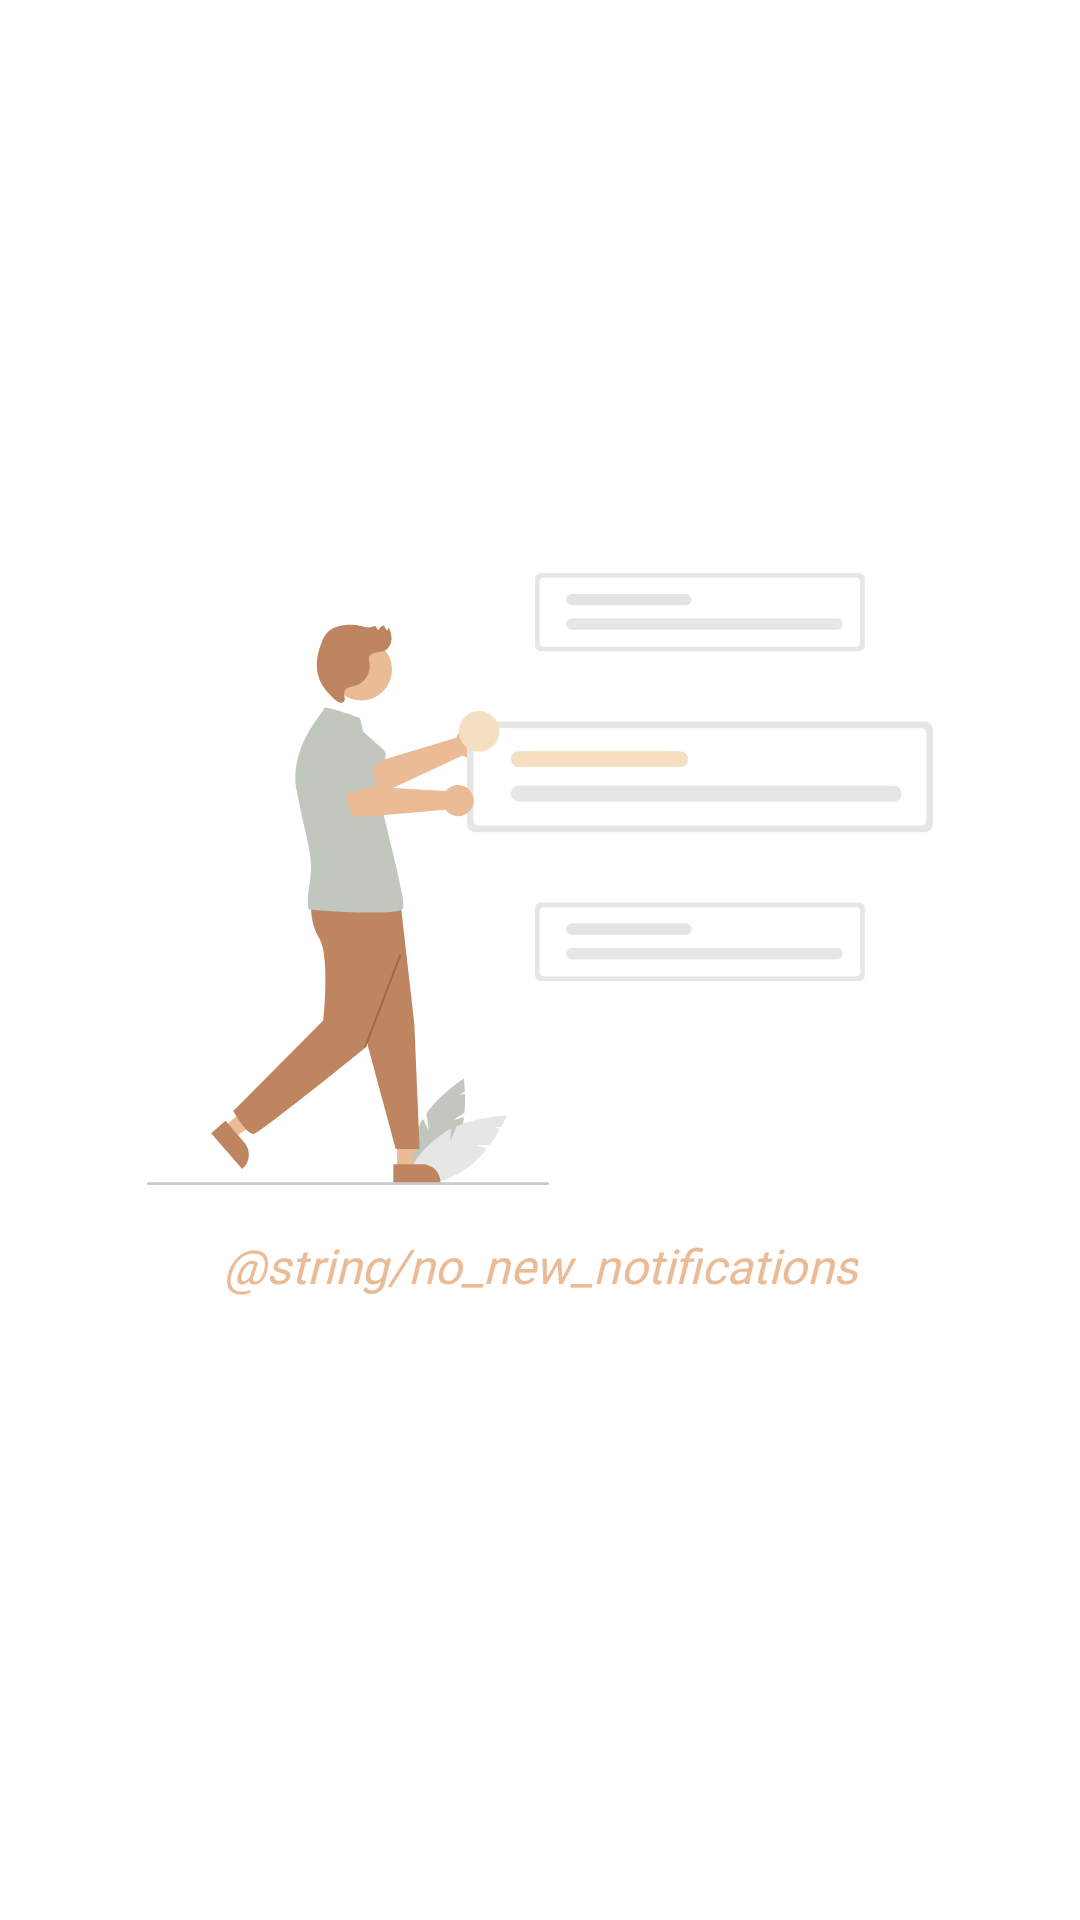

Reconstruct the res/layout file that produces this screen, plus the resources it refers to.
<!-- AndroidManifest.xml: application theme Theme.Skincap -->
<!-- res/layout/fragment_notifications.xml -->
<?xml version="1.0" encoding="utf-8"?>
<LinearLayout xmlns:android="http://schemas.android.com/apk/res/android"
    android:layout_width="match_parent"
    android:layout_height="match_parent"
    android:gravity="center"
    android:orientation="vertical">

    <ImageView
        android:id="@+id/skin_icon"
        android:layout_width="wrap_content"
        android:layout_height="wrap_content"
        android:src="@drawable/ic_no_new_notifications_" />

    <TextView
        android:id="@+id/skin_care_message"
        style="@style/TextAppearance.AppCompat.Subhead"
        android:layout_width="wrap_content"
        android:layout_height="wrap_content"
        android:fontFamily="@font/montserrat"
        android:gravity="center"
        android:padding="16dp"
        android:text="@string/no_new_notifications"
        android:textColor="@color/light_brown"
        android:textStyle="italic" />

</LinearLayout>
<!-- resources referenced by this layout -->
<resources>
  <color name="light_brown">#EBBB95</color>
  <!-- drawable ic_no_new_notifications_: vector/xml drawable (drawable, 14725 chars, omitted) -->
  <style name="Theme.Skincap" parent="Theme.MaterialComponents.DayNight.NoActionBar">
          
          <item name="colorPrimary">@color/dark_brown</item>
          <item name="colorPrimaryVariant">@color/black</item>
          <item name="colorOnPrimary">@color/cream</item>
          
          <item name="colorSecondary">@color/brushed_teal</item>
          <item name="windowNoTitle">true</item>
          <item name="colorSecondaryVariant">@color/siam</item>
          <item name="colorOnSecondary">@color/light_brown</item>
          
          <item name="android:statusBarColor" tools:targetApi="l">?attr/colorPrimary</item>
          
      </style>
  <color name="dark_brown">#BF8560</color>
  <color name="black">#2F2F2F</color>
  <color name="cream">#F4DFC0</color>
  <color name="brushed_teal">#C1C6BF</color>
  <color name="siam">#D2DBC8</color>
</resources>
